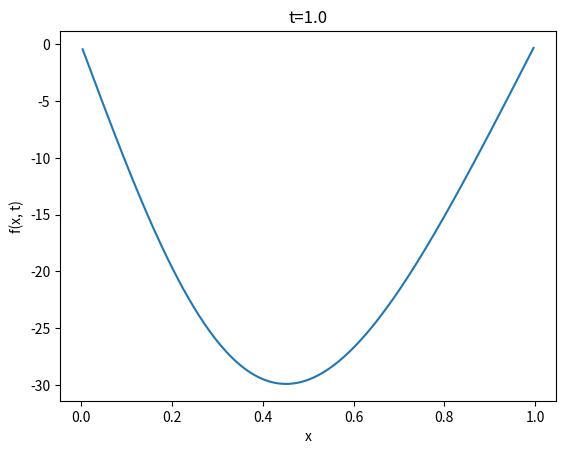
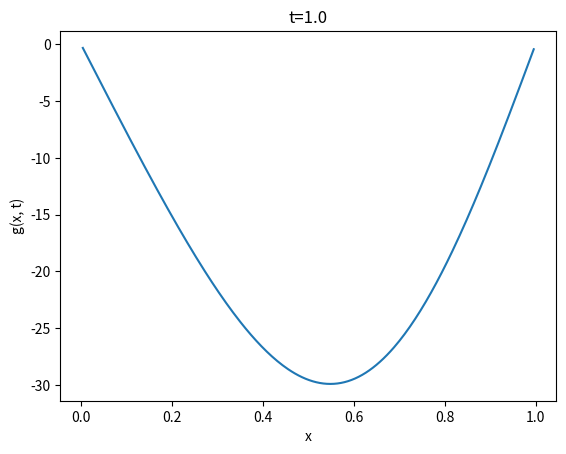
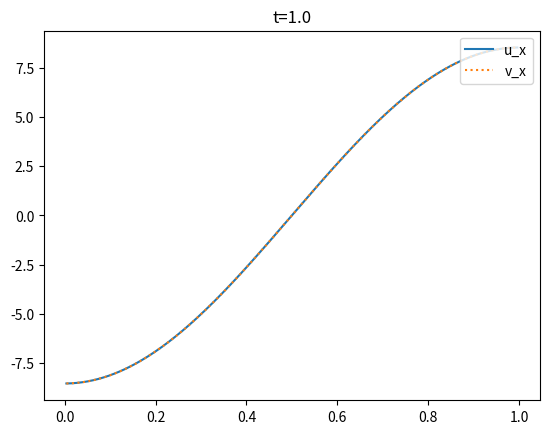

The matplotlib source for these figures, in order:
import numpy as np
import matplotlib.pyplot as plt

def u_func(x, t, A, x_deriv=0, t_deriv=0):
    if x_deriv == 0 and t_deriv == 0:
        return A * np.sin(np.pi * x) * np.exp(t)
    elif x_deriv == 1 and t_deriv == 0:
        return A * np.pi * np.cos(np.pi * x) * np.exp(t)
    elif x_deriv == 2 and t_deriv == 0:
        return -A * np.pi ** 2 * np.sin(np.pi * x) * np.exp(t)
    elif x_deriv == 0 and t_deriv == 1:
        return A * np.sin(np.pi * x) * np.exp(t)

def v_func(x, t, B, x_deriv=0, t_deriv=0):
    if x_deriv == 0 and t_deriv == 0:
        return B * np.sin(np.pi * x) * np.exp(t)
    elif x_deriv == 1 and t_deriv == 0:
        return B * np.pi * np.cos(np.pi * x) * np.exp(t)
    elif x_deriv == 2 and t_deriv == 0:
        return -B * np.pi ** 2 * np.sin(np.pi * x) * np.exp(t)
    elif x_deriv == 0 and t_deriv == 1:
        return B * np.sin(np.pi * x) * np.exp(t)

def w_func(x, t, A, B, x_deriv=0):
    if x_deriv == 0:
        return (A + B) / (np.pi ** 2) * np.sin(np.pi * x) * np.exp(t)
    elif x_deriv == 1:
        return (A + B) / np.pi * np.cos(np.pi * x) * np.exp(t)
    elif x_deriv == 2:
        return -(A + B) * np.sin(np.pi * x) * np.exp(t)

def f_source(x, t, A, B):
    u = u_func(x, t, A, x_deriv=0, t_deriv=0)
    u_t = u_func(x, t, A, x_deriv=0, t_deriv=1)
    u_xx = u_func(x, t, A, x_deriv=2, t_deriv=0)
    w_x = w_func(x, t, A, B, x_deriv=1)

    return u_t - u_xx - (u * w_x)

def g_source(x, t, A, B):
    v = v_func(x, t, B, x_deriv=0, t_deriv=0)
    v_t = v_func(x, t, B, x_deriv=0, t_deriv=1)
    v_xx = v_func(x, t, B, x_deriv=2, t_deriv=0)
    w_x = w_func(x, t, A, B, x_deriv=1)

    return v_t - v_xx + (v * w_x)


if __name__ == "__main__":
    left_boundary = 0.0
    L = 1.0
    n_x = 256
    dx = L / (n_x + 1)
    xvalues = np.array([left_boundary + dx * (i + 1) for i in range(n_x)])

    A = -1.0
    B = A#-0.5

    t = 1.0

    print(w_func(0, t, A, B, x_deriv=0))

    plt.figure("f source")
    plt.title(f"{t=}")
    plt.plot(xvalues, f_source(xvalues, t, A, B))
    plt.xlabel("x")
    plt.ylabel("f(x, t)")
    plt.show()

    plt.figure("g source")
    plt.title(f"{t=}")
    plt.plot(xvalues, g_source(xvalues, t, A, B))
    plt.xlabel("x")
    plt.ylabel("g(x, t)")
    plt.show()

    plt.figure("u_x and v_x")
    plt.title(f"{t=}")
    plt.plot(xvalues, u_func(xvalues, t, A, x_deriv=1, t_deriv=0), label="u_x")
    plt.plot(xvalues, v_func(xvalues, t, B, x_deriv=1, t_deriv=0), linestyle="dotted", label="v_x")
    plt.legend(loc="upper right")
    plt.show()
